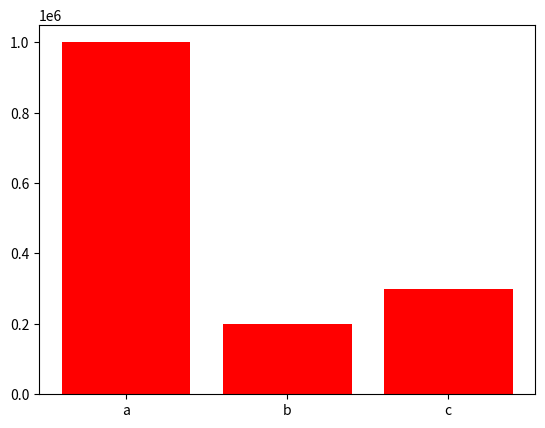

The matplotlib source for this figure:
import matplotlib.pyplot as plt
x1=[1000000,200000,300000]
x2=['a','b','c']
plt.bar(x2,x1,color='r')
